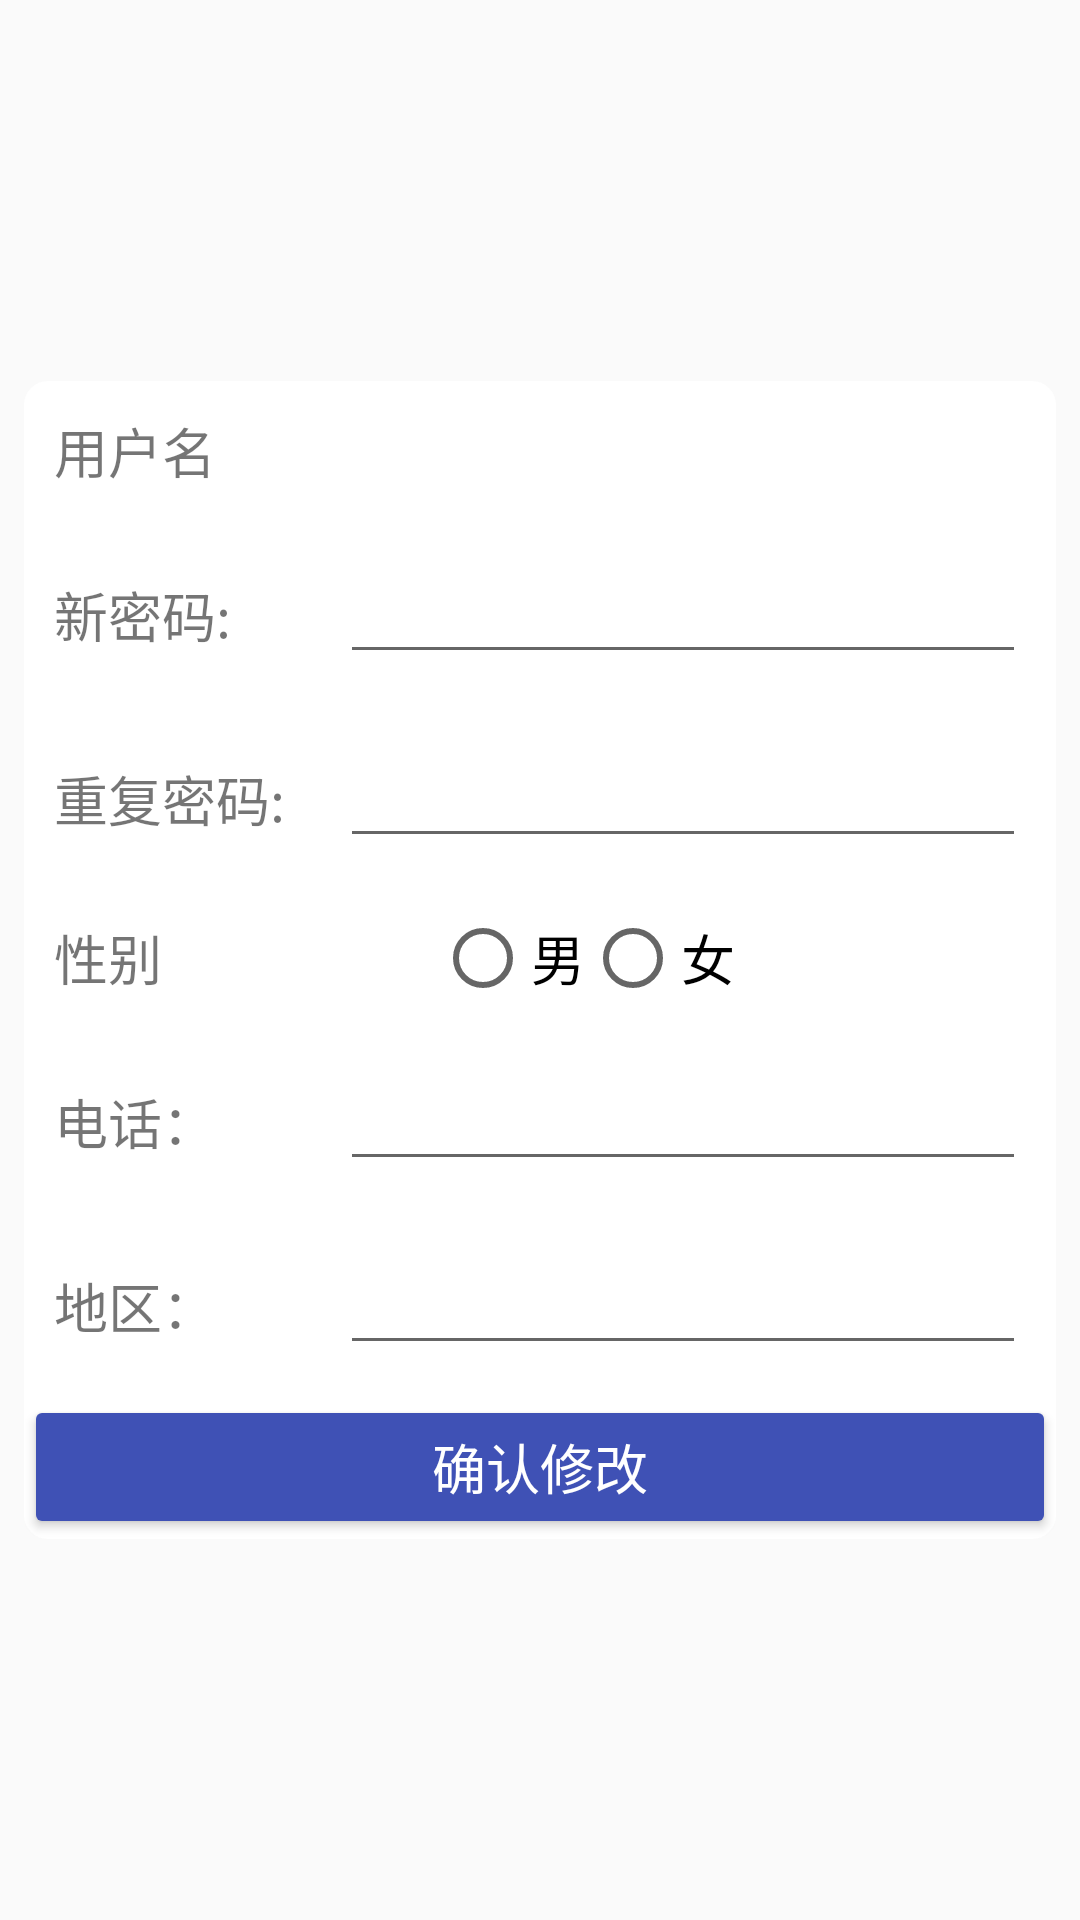

The Android layout XML behind this screen, and the referenced resources:
<!-- AndroidManifest.xml: application theme AppTheme -->
<!-- res/layout/activity_edit_user.xml -->
<?xml version="1.0" encoding="utf-8"?>
<android.support.constraint.ConstraintLayout xmlns:android="http://schemas.android.com/apk/res/android"
    xmlns:app="http://schemas.android.com/apk/res-auto"
    xmlns:tools="http://schemas.android.com/tools"

    android:layout_width="match_parent"
    android:layout_height="match_parent"
    tools:context=".EditUserActivity"
    android:background="@drawable/blue">

    <LinearLayout
        android:id="@+id/linearLayout2"
        android:layout_width="match_parent"
        android:layout_height="wrap_content"
        android:layout_marginBottom="8dp"
        android:layout_marginEnd="8dp"
        android:layout_marginStart="8dp"
        android:layout_marginTop="8dp"
        android:orientation="horizontal"
        app:layout_constraintBottom_toBottomOf="parent"
        app:layout_constraintEnd_toEndOf="parent"
        app:layout_constraintStart_toStartOf="parent"
        app:layout_constraintTop_toTopOf="parent"
        android:layout_gravity="center">

        <LinearLayout
            android:layout_width="match_parent"
            android:layout_height="match_parent"
            android:background="@drawable/text_view_boder"
            android:orientation="vertical"
            android:layout_gravity="center">

            <TableLayout
                android:layout_width="match_parent"
                android:layout_height="match_parent"
                >

                <TableRow
                    android:layout_margin="10dp"
                    android:layout_width="match_parent"
                    android:layout_height="match_parent">
                    <TextView
                        android:textSize="18sp"
                        android:id="@+id/username"
                        android:layout_width="wrap_content"
                        android:layout_height="wrap_content"
                        android:text="用户名"  />

                    <TextView
                        android:layout_marginLeft="50dp"
                        android:textSize="18sp"
                        android:id="@+id/usernameText"
                        android:layout_width="0dp"
                        android:layout_height="wrap_content"
                        android:layout_weight="1"
                        android:text="" />
                </TableRow>

                <TableRow
                    android:layout_margin="10dp"
                    android:layout_width="match_parent"
                    android:layout_height="match_parent">
                    <TextView
                        android:textSize="18sp"
                        android:id="@+id/newPassword"
                        android:layout_width="wrap_content"
                        android:layout_height="wrap_content"
                        android:layout_weight="1"
                        android:text="@string/newPassword" />
                    <EditText
                        android:textSize="18sp"
                        android:id="@+id/newPasswordEdit"
                        android:layout_width="wrap_content"
                        android:layout_height="wrap_content"
                        android:layout_weight="1"
                        android:ems="10"
                        android:inputType="textPassword" />
                </TableRow>


                <TableRow
                    android:layout_margin="10dp"
                    android:layout_width="match_parent"
                    android:layout_height="match_parent" >
                    <TextView
                        android:textSize="18sp"
                        android:id="@+id/repeatPassword"
                        android:layout_width="wrap_content"
                        android:layout_height="wrap_content"
                        android:layout_weight="1"
                        android:text="@string/repeatPassword" />

                    <EditText
                        android:textSize="18sp"
                        android:id="@+id/repeatPasswordEdit"
                        android:layout_width="wrap_content"
                        android:layout_height="wrap_content"
                        android:layout_weight="1"
                        android:ems="10"
                        android:inputType="textPassword" />
                </TableRow>

                <TableRow
                    android:layout_margin="10dp"
                    android:layout_width="match_parent"
                    android:layout_height="match_parent" >
                    <TextView
                        android:textSize="18sp"
                        android:id="@+id/sex"
                        android:layout_width="wrap_content"
                        android:layout_height="wrap_content"
                        android:text= "性别" />

                    <RadioGroup
                        android:layout_marginLeft="50dp"
                        android:id="@+id/sexGroup"
                        android:layout_width="113dp"
                        android:layout_height="match_parent"
                        android:layout_weight="1"
                        android:orientation="horizontal"
                        >

                        <RadioButton
                            android:id="@+id/male"
                            android:layout_width="wrap_content"
                            android:layout_height="wrap_content"
                            android:text="@string/male"
                            android:textSize="18sp" />

                        <RadioButton
                            android:id="@+id/female"
                            android:layout_width="wrap_content"
                            android:layout_height="wrap_content"
                            android:text="@string/female"
                            android:textSize="18sp" />
                    </RadioGroup>
                </TableRow>
                <TableRow
                    android:layout_margin="10dp"
                    android:layout_width="match_parent"
                    android:layout_height="match_parent">
                    <TextView
                        android:textSize="18sp"
                        android:id="@+id/phone"
                        android:layout_width="wrap_content"
                        android:layout_height="wrap_content"
                        android:layout_weight="1"
                        android:text="@string/phone" />

                    <EditText
                        android:textSize="18sp"
                        android:id="@+id/phoneEdit"
                        android:layout_width="wrap_content"
                        android:layout_height="wrap_content"
                        android:layout_weight="1"
                        android:ems="10"
                        android:inputType="phone" />
                </TableRow>
                <TableRow
                    android:layout_margin="10dp"
                    android:layout_width="match_parent"
                    android:layout_height="match_parent">
                    <TextView
                        android:textSize="18sp"
                        android:id="@+id/area"
                        android:layout_width="wrap_content"
                        android:layout_height="wrap_content"
                        android:layout_weight="1"
                        android:text="@string/area" />

                    <EditText
                        android:textSize="18sp"
                        android:id="@+id/areaEdit"
                        android:layout_width="wrap_content"
                        android:layout_height="wrap_content"
                        android:layout_weight="1"
                        android:ems="10"
                        android:inputType="textPersonName"
                        android:text="" />

                </TableRow>
                <Button
                    android:layout_width="wrap_content"
                    android:layout_height="wrap_content"
                    android:id="@+id/submit"
                    android:typeface="sans"
                    style="@style/Widget.AppCompat.Button.Colored"
                    android:layout_gravity="center"
                    android:gravity="center"
                    android:textSize="18sp"
                    android:text="@string/submitChange"
                     />
            </TableLayout>
        </LinearLayout>
    </LinearLayout>
</android.support.constraint.ConstraintLayout>
<!-- resources referenced by this layout -->
<resources>
  <!-- drawable text_view_boder (drawable) -->
  <?xml version="1.0" encoding="utf-8"?>
      <shape xmlns:android="http://schemas.android.com/apk/res/android">
          <solid android:color="#ffffff" />
  
      
          <corners android:topLeftRadius="8dp"
              android:topRightRadius="8dp"
              android:bottomRightRadius="8dp"
              android:bottomLeftRadius="8dp"/>
      </shape>
  <string name="area">地区：</string>
  <string name="female">女</string>
  <string name="male">男</string>
  <string name="newPassword">新密码:</string>
  <string name="phone">电话：</string>
  <string name="repeatPassword">重复密码:</string>
  <string name="submitChange">确认修改</string>
  <style name="AppTheme" parent="Theme.AppCompat.Light.NoActionBar">
          
          <item name="colorPrimary">@color/colorPrimary</item>
          <item name="colorPrimaryDark">@color/colorPrimaryDark</item>
          <item name="colorAccent">@color/colorAccent</item>
      </style>
  <color name="colorPrimary">#3F51B5</color>
  <color name="colorPrimaryDark">#303F9F</color>
  <color name="colorAccent">#3F51B5</color>
</resources>
